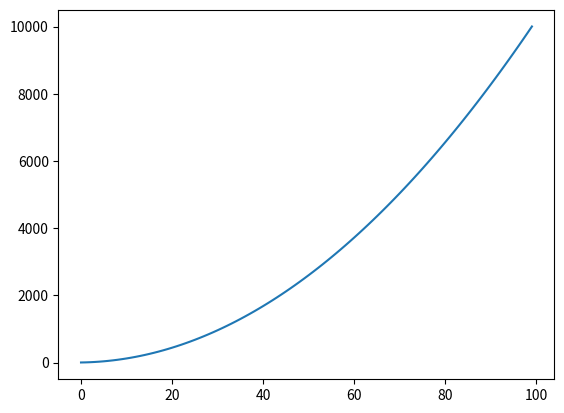

Reproduce this figure in Python.
from matplotlib import pyplot as plt

#b) funkcję kwadratową ax^2+bx+c
def kwadratowa(a, b, c):
    xaxis = []
    yaxis = []
    for x in range(0, 100):
        xaxis.append(x)
        yaxis.append(a*(x**2) + b*x + c)
        
    return xaxis, yaxis

x, y = kwadratowa(1, 2, 3)
plt.plot(x, y)